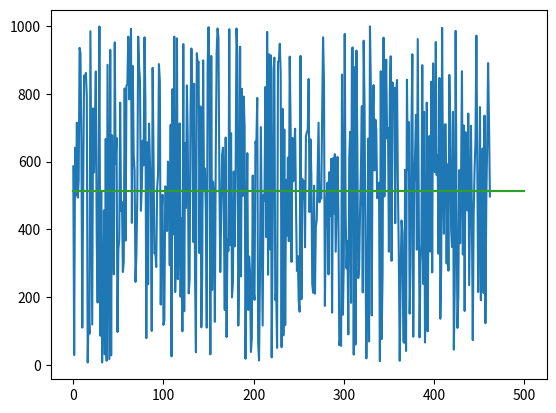

Write Python code to recreate this figure.
from statistics import mean
from scipy import stats
import matplotlib.pyplot as plt
a=[586, 29, 641, 501, 715, 494, 544, 936, 920, 654, 110, 526, 854, 845, 862, 794, 7, 156, 92, 985, 547, 119, 757, 568, 697, 866, 373, 184, 501, 999, 86, 513, 7, 186, 456, 31, 667, 12, 886, 446, 17, 930, 28, 678, 504, 267, 952, 593, 670, 97, 341, 371, 774, 454, 481, 274, 306, 816, 367, 823, 830, 969, 784, 839, 992, 419, 882, 619, 573, 245, 326, 498, 969, 881, 838, 455, 525, 662, 589, 967, 777, 79, 657, 238, 712, 602, 519, 100, 877, 620, 329, 334, 289, 521, 561, 888, 838, 178, 447, 502, 118, 131, 527, 520, 395, 600, 539, 294, 709, 25, 814, 385, 969, 215, 352, 964, 253, 365, 713, 201, 432, 99, 947, 158, 654, 463, 825, 661, 211, 252, 745, 934, 775, 363, 830, 269, 37, 920, 890, 895, 330, 763, 111, 270, 899, 520, 580, 453, 110, 884, 997, 838, 31, 912, 221, 541, 496, 127, 620, 925, 993, 966, 547, 274, 434, 619, 641, 445, 162, 671, 82, 370, 336, 991, 353, 684, 199, 239, 571, 350, 568, 993, 913, 116, 311, 939, 261, 815, 499, 792, 702, 18, 372, 625, 162, 320, 276, 38, 78, 559, 221, 192, 659, 648, 788, 66, 13, 256, 702, 415, 116, 502, 484, 820, 377, 983, 266, 917, 341, 914, 22, 344, 872, 907, 191, 216, 50, 894, 899, 948, 861, 52, 756, 87, 695, 117, 546, 382, 612, 365, 910, 710, 304, 670, 542, 637, 697, 467, 277, 321, 188, 157, 912, 194, 549, 490, 543, 347, 675, 686, 694, 844, 451, 666, 559, 238, 213, 529, 210, 408, 429, 569, 715, 480, 506, 491, 747, 967, 837, 174, 396, 501, 538, 267, 569, 440, 608, 154, 610, 447, 622, 334, 471, 614, 445, 58, 77, 56, 857, 148, 307, 977, 450, 285, 366, 90, 612, 688, 183, 935, 937, 30, 879, 60, 928, 646, 256, 284, 449, 582, 764, 214, 957, 764, 337, 19, 217, 668, 69, 999, 820, 146, 730, 826, 574, 724, 694, 492, 514, 538, 11, 867, 76, 271, 966, 497, 748, 901, 668, 699, 334, 804, 911, 307, 834, 777, 818, 418, 807, 841, 516, 324, 12, 257, 426, 390, 69, 65, 576, 41, 842, 575, 717, 151, 292, 693, 917, 83, 534, 619, 738, 340, 962, 508, 81, 296, 356, 885, 239, 747, 66, 194, 774, 99, 486, 676, 334, 836, 273, 890, 658, 569, 953, 560, 620, 328, 847, 136, 289, 995, 523, 387, 710, 710, 299, 592, 278, 856, 688, 398, 348, 747, 45, 230, 986, 460, 109, 206, 575, 359, 552, 867, 326, 707, 159, 687, 617, 456, 742, 235, 473, 706, 443, 73, 443, 578, 660, 972, 572, 215, 415, 761, 191, 438, 639, 212, 736, 123, 483, 656, 891, 717, 497]
#a.sort()
plt.plot(a)
print(mean(a))
print(stats.trim_mean(a,0.1))
plt.plot([0,100,200,300,400,500],[mean(a),mean(a),mean(a),mean(a),mean(a),mean(a)])
plt.plot([0,100,200,300,400,500],[stats.trim_mean(a,0.1),stats.trim_mean(a,0.1),stats.trim_mean(a,0.1),stats.trim_mean(a,0.1),stats.trim_mean(a,0.1),stats.trim_mean(a,0.1)])
plt.show()